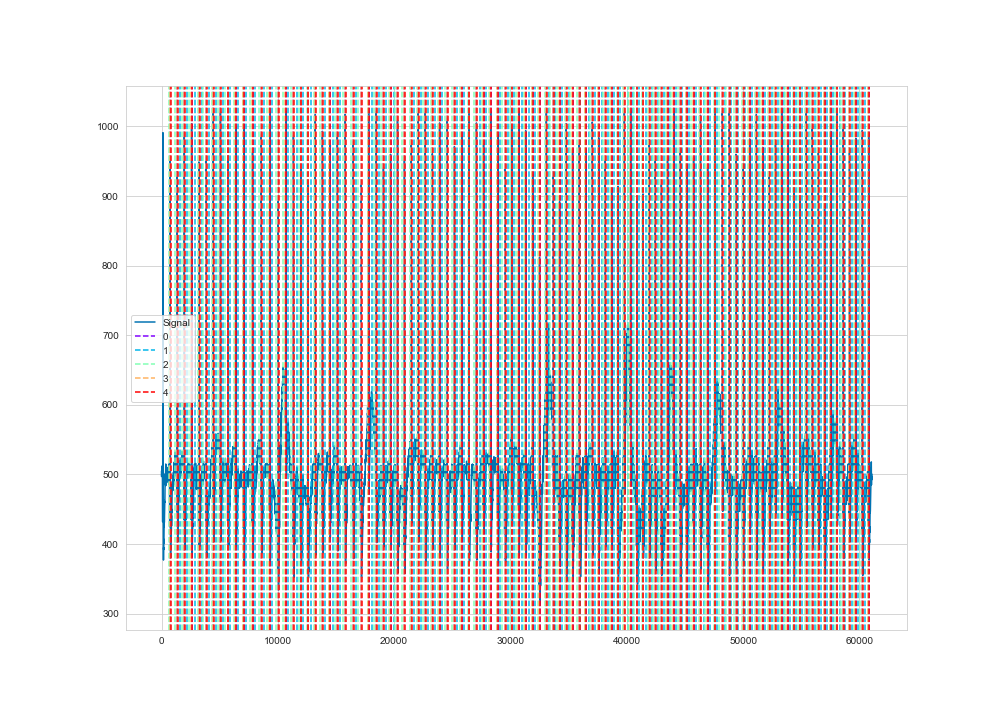

Values plotted in this chart, from the file beside it:
time, ecg
1, 505
2, 504
3, 504
4, 503
5, 503
6, 501
7, 499
8, 498
9, 497
10, 498
11, 499
12, 500
13, 500
14, 500
15, 500
16, 501
17, 501
18, 500
19, 501
20, 502
21, 503
22, 504
23, 504
24, 505
25, 505
26, 505
27, 507
28, 508
29, 510
30, 511
31, 511
32, 512
33, 512
34, 511
35, 509
36, 507
37, 505
38, 504
39, 504
40, 504
41, 506
42, 508
43, 509
44, 511
45, 511
46, 510
47, 508
48, 505
49, 504
50, 503
51, 501
52, 501
53, 500
54, 499
55, 500
56, 500
57, 501
58, 502
59, 504
60, 505
... 60,990 more rows
